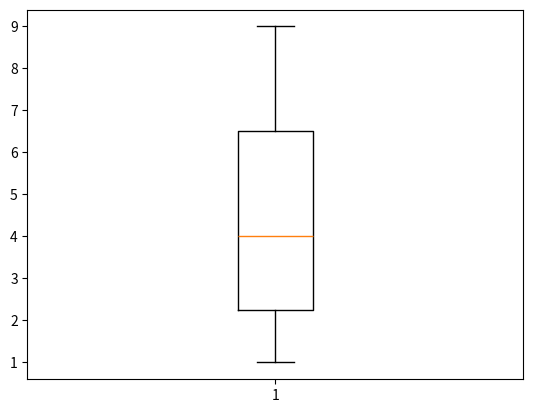

The script that saved this image:
import matplotlib.pyplot as plt

x = [1, 2, 3, 5, 7, 9]
plt.boxplot(x)
plt.show()
